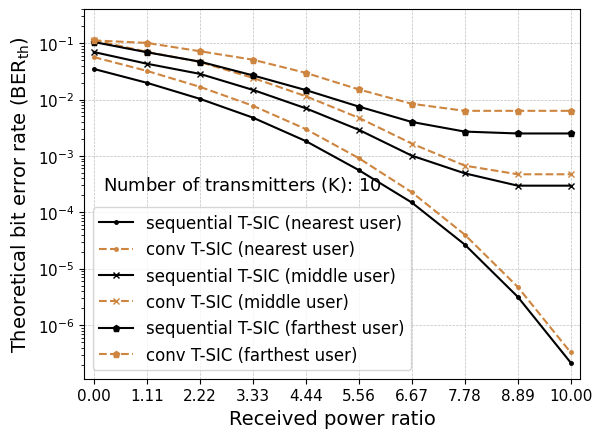

Recreate this plot in Python.
import matplotlib.pyplot as plt
import numpy as np

from matplotlib import rc
from matplotlib.ticker import AutoMinorLocator
import matplotlib.font_manager as font_manager

rc('mathtext', default='regular')

time = (0,
1.111111111,
2.222222222,
3.333333333,
4.444444444,
5.555555556,
6.666666667,
7.777777778,
8.888888889,
10)

conv= (
0.0565104268,
3.22E-02,
1.68E-02,
0.007774570138,
0.002994509731,
0.0009149277766,
0.0002275794829,
4.03E-05,
4.78E-06,
3.28E-07)

proposed = (
0.03482658312,
1.98E-02,
1.03E-02,
0.004784636728,
0.001836139717,
0.0005614667082,
0.0001495544815,
2.69E-05,
3.19E-06,
2.17E-07)

convw= (
    0.1115,
    0.1008,
    0.0718,
    0.0508,
    0.0297,
    0.0151,
    0.0084,
    0.0063,
    0.0063,
    0.0063)

proposedw = (
0.1046,
0.0688,
0.0470,
0.0268,
0.0147,
0.0075,
0.0040,
0.0027,
0.0025,
0.0025
)

convi= (
0.1124359807,
0.07008661238,
0.04634468244,
0.02421694375,
0.0114514016,
0.004746304089,
0.001656310181,
0.0006728160686,
0.0004728160686,
0.0004728160686
)

proposedi = (
0.06945616623,
0.04313337167,
0.02850885331,
0.01483653075,
0.006991319383,
0.002908536903,
0.001012228594,
0.0004916020238,
2.97E-04,
2.97E-04,
)

f, ax1 = plt.subplots()
ax1.set_yscale('log')
ax1.grid(color='gray', alpha=0.5, linestyle='dashed', linewidth=0.5)

#legend
#strongest user
lns1 = ax1.plot(time, proposed, color="black",marker=".", markersize=5, label=r'sequential T-SIC (nearest user)')
lns2 = ax1.plot(time, conv,color="peru",marker=".",linestyle='dashed', markersize=5,  label=r'conv T-SIC (nearest user)')

#intermediate user
lns1 = ax1.plot(time, proposedi, color="black",marker="x", markersize=5, label=r'sequential T-SIC (middle user)')
lns2 = ax1.plot(time, convi,color="peru",marker="x",linestyle='dashed', markersize=5,  label=r'conv T-SIC (middle user)')


#weakest user
lns1 = ax1.plot(time, proposedw, color="black",marker="p", markersize=5, label=r'sequential T-SIC (farthest user)')
lns2 = ax1.plot(time, convw,color="peru",marker="p",linestyle='dashed', markersize=5,  label=r'conv T-SIC (farthest user)')
lns = lns1
      #+lns2
labs = [l.get_label() for l in lns]

ax1.legend(loc=2, fontsize=10)

font = font_manager.FontProperties(family='Arial', style='normal', size=12)
ax1.legend(prop=font)

d = .015  # how big to make the diagonal lines in axes coordinates
ax1.set_xticks(time)
for tick in ax1.get_xticklabels():
    tick.set_fontname("Arial")
for tick in ax1.get_yticklabels():
    tick.set_fontname("Arial")
ax1.set_ylim(-0.0,0.4)  # most of the data
ax1.set_xlim(-0.2, 10.2)  # most of the data
ax1.tick_params(axis='both', which='major', labelsize=11)
plt.text(0.2,0.25e-3,'Number of transmitters ($K$): 10',fontsize=13,fontname="Arial")
#plt.text(1.5,255.0,'emergency duration: 30 mins',fontsize=13,fontname="Arial")
plt.xlabel(r"Received power ratio",fontname="Arial",fontsize=14)
plt.ylabel(r"Theoretical bit error rate ($BER_{th}$)",fontname="Arial",fontsize=14)
plt.show()
